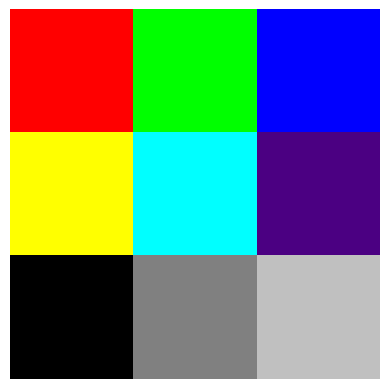

Python code for this plot:
import matplotlib.pyplot as plt
import json
import numpy as np

def save_image(image, filename):
    # Convert 2D list to a format suitable for JSON (list of lists)
    image_data = [[[int(r), int(g), int(b)] for r, g, b in row] for row in image.tolist()]

    with open(filename, 'w') as f:
        json.dump(image_data, f)

# Usage
# Initialize a 3x3 image (red, green, blue channels)
image = np.array([
    [[255, 0, 0], [0, 255, 0], [0, 0, 255]],  # Red, Green, Blue
    [[255, 255, 0], [0, 255, 255], [75, 0, 130]], # Yellow, Cyan, Dark blue
    [[0, 0, 0], [128, 128, 128], [192, 192, 192]]   # Black, Gray, Light gray
])

save_image(image, 'image.json')


import json
import numpy as np

def load_image(filename):
    with open(filename, 'r') as f:
        data = json.load(f)

    # Convert JSON data back to 2D list
    image_data = [[[int(r), int(g), int(b)] for r, g, b in row] for row in data]

    # Create a numpy array from the 2D list
    return np.array(image_data)

# Usage
loaded_image = load_image('image.json')
print(loaded_image)

def load_and_display_image(filename):
    with open(filename, 'r') as f:
        data = json.load(f)

    # Convert JSON data back to 2D list and then to NumPy array
    image_data = [[[int(r), int(g), int(b)] for r, g, b in row] for row in data]
    image = np.array(image_data)

    # Display the image using matplotlib's imshow
    plt.imshow(image)
    plt.axis('off')  # Hide axis ticks
    plt.show()
    
load_and_display_image('image.json')
